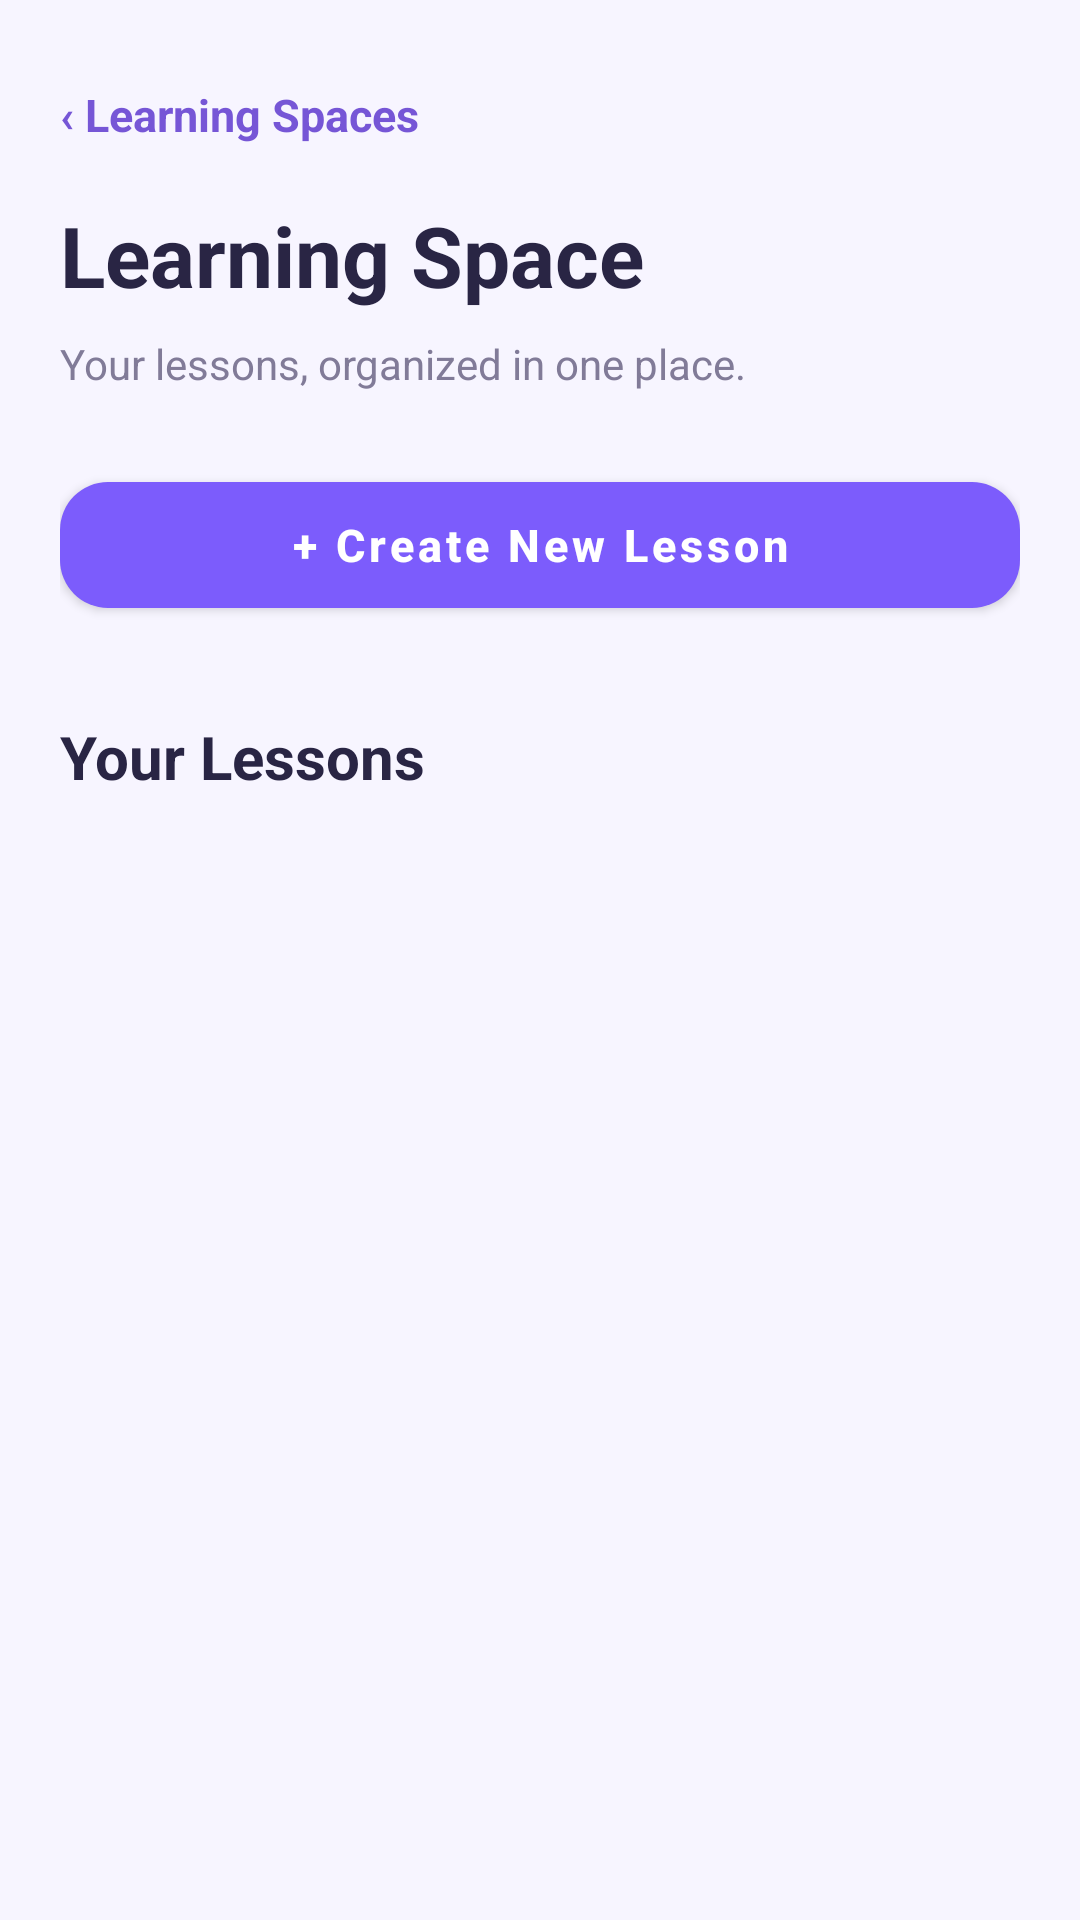

Android layout source for this screen:
<!-- AndroidManifest.xml: application theme Theme.StudyLoopAndroid -->
<!-- res/layout/activity_lessons.xml -->
<?xml version="1.0" encoding="utf-8"?>
<androidx.core.widget.NestedScrollView
    xmlns:android="http://schemas.android.com/apk/res/android"
    xmlns:app="http://schemas.android.com/apk/res-auto"
    android:id="@+id/scrollLessons"
    android:layout_width="match_parent"
    android:layout_height="match_parent"
    android:background="@color/background_primary"
    android:fillViewport="true"
    android:overScrollMode="ifContentScrolls"
    android:scrollbars="vertical">

    <LinearLayout
        android:layout_width="match_parent"
        android:layout_height="wrap_content"
        android:orientation="vertical"
        android:paddingStart="20dp"
        android:paddingTop="20dp"
        android:paddingEnd="20dp"
        android:paddingBottom="32dp">

        
        <TextView
            android:id="@+id/tvBackToHome"
            android:layout_width="wrap_content"
            android:layout_height="wrap_content"
            android:background="?attr/selectableItemBackground"
            android:clickable="true"
            android:focusable="true"
            android:paddingTop="8dp"
            android:paddingBottom="18dp"
            android:text="@string/lessons_back"
            android:textColor="@color/purple_500"
            android:textSize="15sp"
            android:textStyle="bold" />

        
        <TextView
            android:id="@+id/tvLessonsHeader"
            android:layout_width="match_parent"
            android:layout_height="wrap_content"
            android:text="@string/lessons_header_placeholder"
            android:textColor="@color/text_primary_soft"
            android:textSize="28sp"
            android:textStyle="bold" />

        <TextView
            android:id="@+id/tvLessonsSubtitle"
            android:layout_width="match_parent"
            android:layout_height="wrap_content"
            android:layout_marginTop="8dp"
            android:lineSpacingExtra="3dp"
            android:text="@string/lessons_subtitle"
            android:textColor="@color/text_tertiary_purple"
            android:textSize="14sp" />

        
        <com.google.android.material.button.MaterialButton
            android:id="@+id/btnCreateLesson"
            android:layout_width="match_parent"
            android:layout_height="54dp"
            android:layout_marginTop="24dp"
            android:text="@string/lessons_create_new"
            android:textAllCaps="false"
            android:textColor="@color/white"
            android:textSize="15sp"
            android:textStyle="bold"
            app:backgroundTint="#7C5CFC"
            app:cornerRadius="16dp"
            app:elevation="2dp"
            app:iconTint="@color/white" />

        
        <LinearLayout
            android:layout_width="match_parent"
            android:layout_height="wrap_content"
            android:layout_marginTop="30dp"
            android:layout_marginBottom="14dp"
            android:gravity="center_vertical"
            android:orientation="horizontal">

            <TextView
                android:id="@+id/tvLessonsCount"
                android:layout_width="0dp"
                android:layout_height="wrap_content"
                android:layout_weight="1"
                android:text="@string/lessons_count_title"
                android:textColor="@color/text_primary_soft"
                android:textSize="20sp"
                android:textStyle="bold" />

        </LinearLayout>

        
        <ProgressBar
            android:id="@+id/lessonsProgressBar"
            android:layout_width="36dp"
            android:layout_height="36dp"
            android:layout_gravity="center_horizontal"
            android:layout_marginTop="24dp"
            android:indeterminateTint="@color/purple_500"
            android:visibility="gone" />

        
        <TextView
            android:id="@+id/tvLessonsError"
            android:layout_width="match_parent"
            android:layout_height="wrap_content"
            android:layout_marginTop="16dp"
            android:textColor="@color/error_text"
            android:textSize="14sp"
            android:visibility="gone" />

        
        <com.google.android.material.card.MaterialCardView
            android:id="@+id/cardEmptyLessons"
            android:layout_width="match_parent"
            android:layout_height="wrap_content"
            android:layout_marginTop="12dp"
            android:visibility="gone"
            app:cardBackgroundColor="@color/white"
            app:cardCornerRadius="22dp"
            app:cardElevation="0dp"
            app:strokeColor="@color/divider_lavender"
            app:strokeWidth="1dp">

            <LinearLayout
                android:layout_width="match_parent"
                android:layout_height="wrap_content"
                android:gravity="center"
                android:orientation="vertical"
                android:padding="28dp">

                <TextView
                    android:layout_width="wrap_content"
                    android:layout_height="wrap_content"
                    android:text="@string/symbol_sparkle"
                    android:textColor="@color/purple_500"
                    android:textSize="34sp"
                    android:textStyle="bold" />

                <TextView
                    android:id="@+id/tvEmptyLessons"
                    android:layout_width="match_parent"
                    android:layout_height="wrap_content"
                    android:layout_marginTop="12dp"
                    android:gravity="center"
                    android:text="@string/lessons_empty"
                    android:textColor="@color/text_tertiary_purple"
                    android:textSize="14sp" />

            </LinearLayout>

        </com.google.android.material.card.MaterialCardView>

        
        <androidx.recyclerview.widget.RecyclerView
            android:id="@+id/rvLessons"
            android:layout_width="match_parent"
            android:layout_height="wrap_content"
            android:clipToPadding="false"
            android:nestedScrollingEnabled="false"
            android:paddingBottom="20dp" />

    </LinearLayout>

</androidx.core.widget.NestedScrollView>
<!-- resources referenced by this layout -->
<resources>
  <color name="background_primary">#F7F5FF</color>
  <color name="divider_lavender">#EAE4FA</color>
  <color name="error_text">#C04455</color>
  <color name="purple_500">#7656D6</color>
  <color name="text_primary_soft">#292544</color>
  <color name="text_tertiary_purple">#817B98</color>
  <color name="white">#FFFFFFFF</color>
  <string name="lessons_back">‹  Learning Spaces</string>
  <string name="lessons_count_title">Your Lessons</string>
  <string name="lessons_create_new">+  Create New Lesson</string>
  <string name="lessons_empty">No lessons yet. Create your first lesson!</string>
  <string name="lessons_header_placeholder">Learning Space</string>
  <string name="lessons_subtitle">Your lessons, organized in one place.</string>
  <string name="symbol_sparkle">✦</string>
  <style name="Theme.StudyLoopAndroid" parent="Base.Theme.StudyLoopAndroid" />
  <style name="Base.Theme.StudyLoopAndroid" parent="Theme.MaterialComponents.DayNight.NoActionBar" />
</resources>
